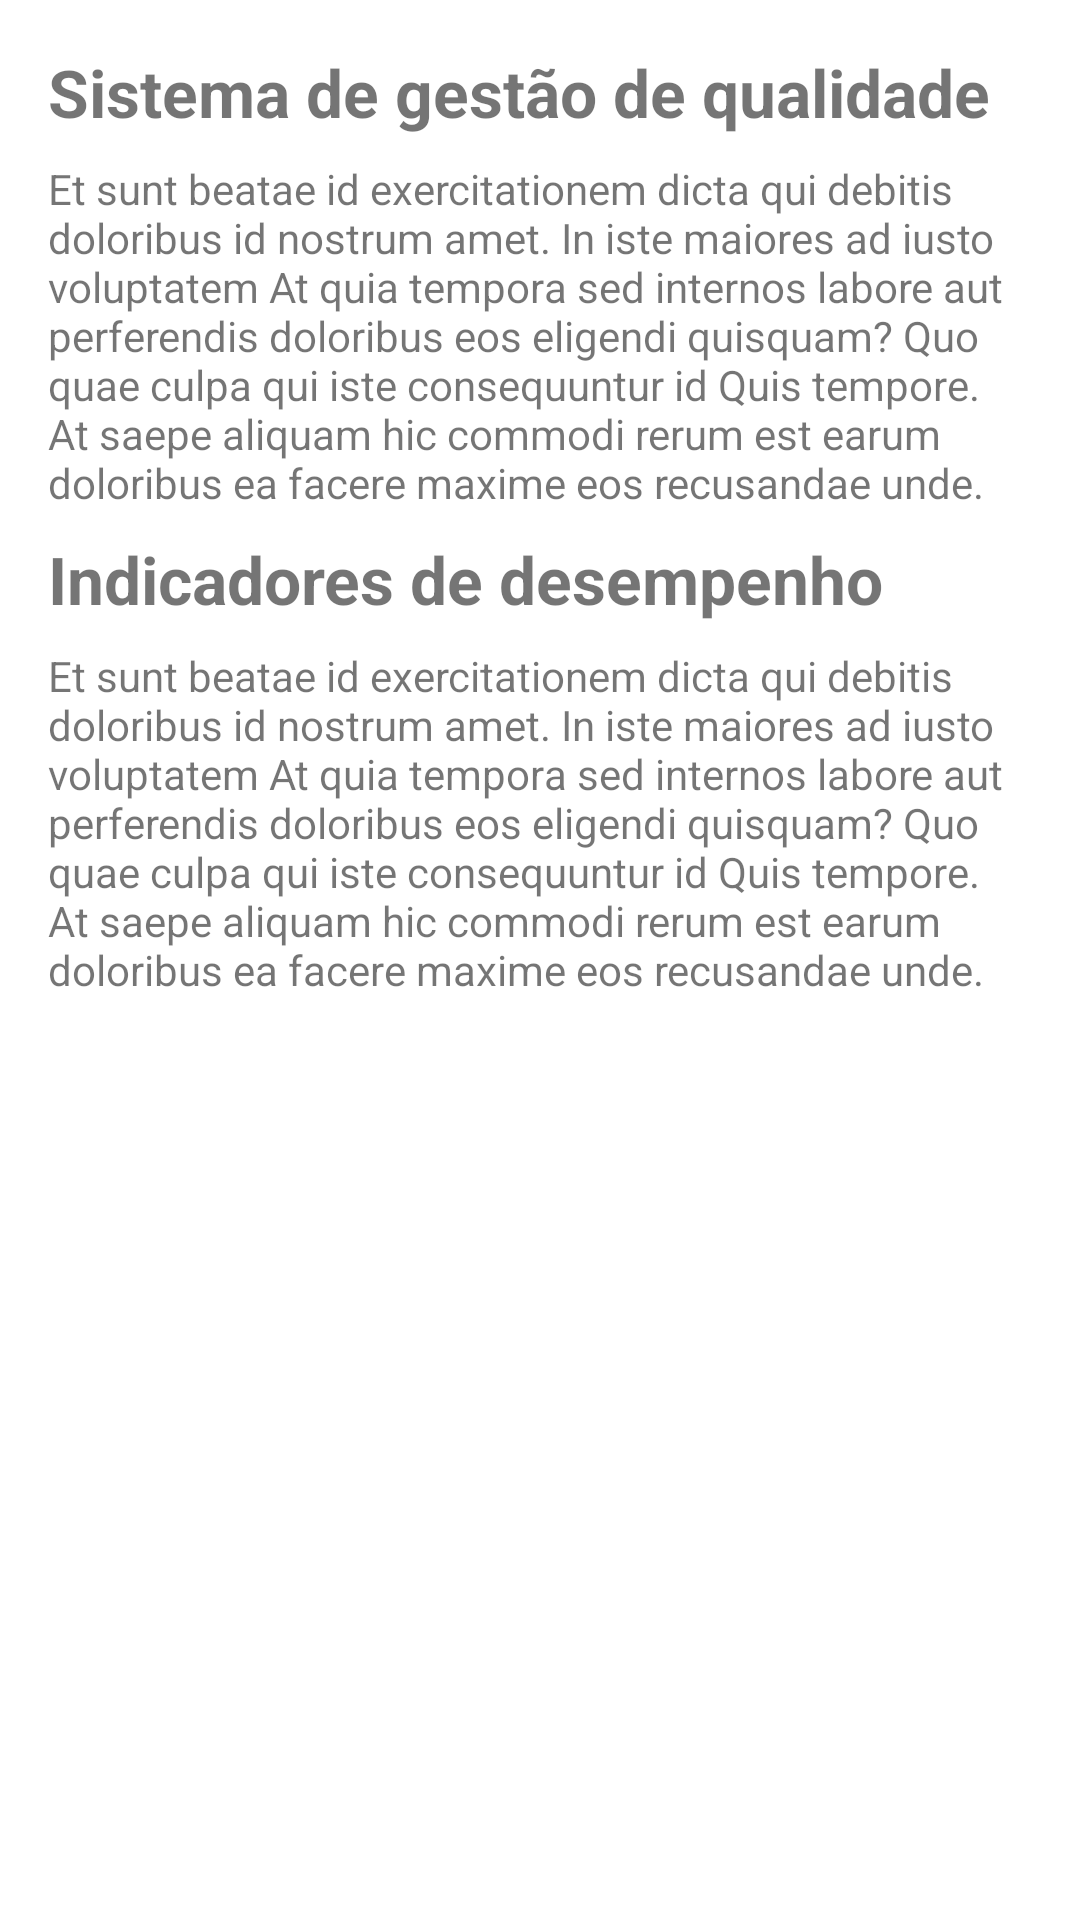

Write the Android layout XML for this screen, with the resource values it uses.
<!-- AndroidManifest.xml: application theme Theme.NavigationDrawer -->
<!-- res/layout/fragment_servicos.xml -->
<?xml version="1.0" encoding="utf-8"?>
<androidx.constraintlayout.widget.ConstraintLayout xmlns:android="http://schemas.android.com/apk/res/android"
    xmlns:app="http://schemas.android.com/apk/res-auto"
    xmlns:tools="http://schemas.android.com/tools"
    android:layout_width="match_parent"
    android:layout_height="match_parent"
    tools:context=".servicos.ServicosFragment" >

    <TextView
        android:id="@+id/textView2"
        android:layout_width="0dp"
        android:layout_height="wrap_content"
        android:layout_marginStart="16dp"
        android:layout_marginTop="16dp"
        android:layout_marginEnd="16dp"
        android:text="Sistema de gestão de qualidade"
        android:textSize="22sp"
        android:textStyle="bold"
        app:layout_constraintEnd_toEndOf="parent"
        app:layout_constraintStart_toStartOf="parent"
        app:layout_constraintTop_toTopOf="parent" />

    <TextView
        android:id="@+id/textView3"
        android:layout_width="0dp"
        android:layout_height="wrap_content"
        android:layout_marginStart="16dp"
        android:layout_marginTop="8dp"
        android:layout_marginEnd="16dp"
        android:text="Et sunt beatae id exercitationem dicta qui debitis doloribus id nostrum amet. In iste maiores ad iusto voluptatem At quia tempora sed internos labore aut perferendis doloribus eos eligendi quisquam? Quo quae culpa qui iste consequuntur id Quis tempore. At saepe aliquam hic commodi rerum est earum doloribus ea facere maxime eos recusandae unde."
        app:layout_constraintEnd_toEndOf="parent"
        app:layout_constraintStart_toStartOf="parent"
        app:layout_constraintTop_toBottomOf="@+id/textView2" />

    <TextView
        android:id="@+id/textView4"
        android:layout_width="0dp"
        android:layout_height="wrap_content"
        android:layout_marginStart="16dp"
        android:layout_marginTop="8dp"
        android:layout_marginEnd="16dp"
        android:text="Indicadores de desempenho"
        android:textSize="22sp"
        android:textStyle="bold"
        app:layout_constraintEnd_toEndOf="parent"
        app:layout_constraintStart_toStartOf="parent"
        app:layout_constraintTop_toBottomOf="@+id/textView3" />

    <TextView
        android:id="@+id/textView5"
        android:layout_width="0dp"
        android:layout_height="wrap_content"
        android:layout_marginStart="16dp"
        android:layout_marginTop="8dp"
        android:layout_marginEnd="16dp"
        android:text="Et sunt beatae id exercitationem dicta qui debitis doloribus id nostrum amet. In iste maiores ad iusto voluptatem At quia tempora sed internos labore aut perferendis doloribus eos eligendi quisquam? Quo quae culpa qui iste consequuntur id Quis tempore. At saepe aliquam hic commodi rerum est earum doloribus ea facere maxime eos recusandae unde."
        app:layout_constraintEnd_toEndOf="parent"
        app:layout_constraintStart_toStartOf="parent"
        app:layout_constraintTop_toBottomOf="@+id/textView4" />
</androidx.constraintlayout.widget.ConstraintLayout>
<!-- resources referenced by this layout -->
<resources>
  <style name="Theme.NavigationDrawer" parent="Theme.MaterialComponents.DayNight.DarkActionBar">
          
          <item name="colorPrimary">#9c27b0</item>
          <item name="colorPrimaryVariant">#7b1fa2</item>
          <item name="colorOnPrimary">#c75fd9</item>
          <item name="android:colorBackground">@android:color/white</item>
          
          <item name="colorSecondary">@color/teal_200</item>
          <item name="colorSecondaryVariant">@color/teal_700</item>
          <item name="colorOnSecondary">@color/black</item>
          
          <item name="android:statusBarColor" tools:targetApi="l">?attr/colorPrimaryVariant</item>
          
      </style>
  <!-- not gathered from this repository: default colours our renderer supplied (Android Studio template values) -->
  <color name="teal_200">#FF03DAC5</color>
  <color name="teal_700">#FF018786</color>
  <color name="black">#FF000000</color>
</resources>
